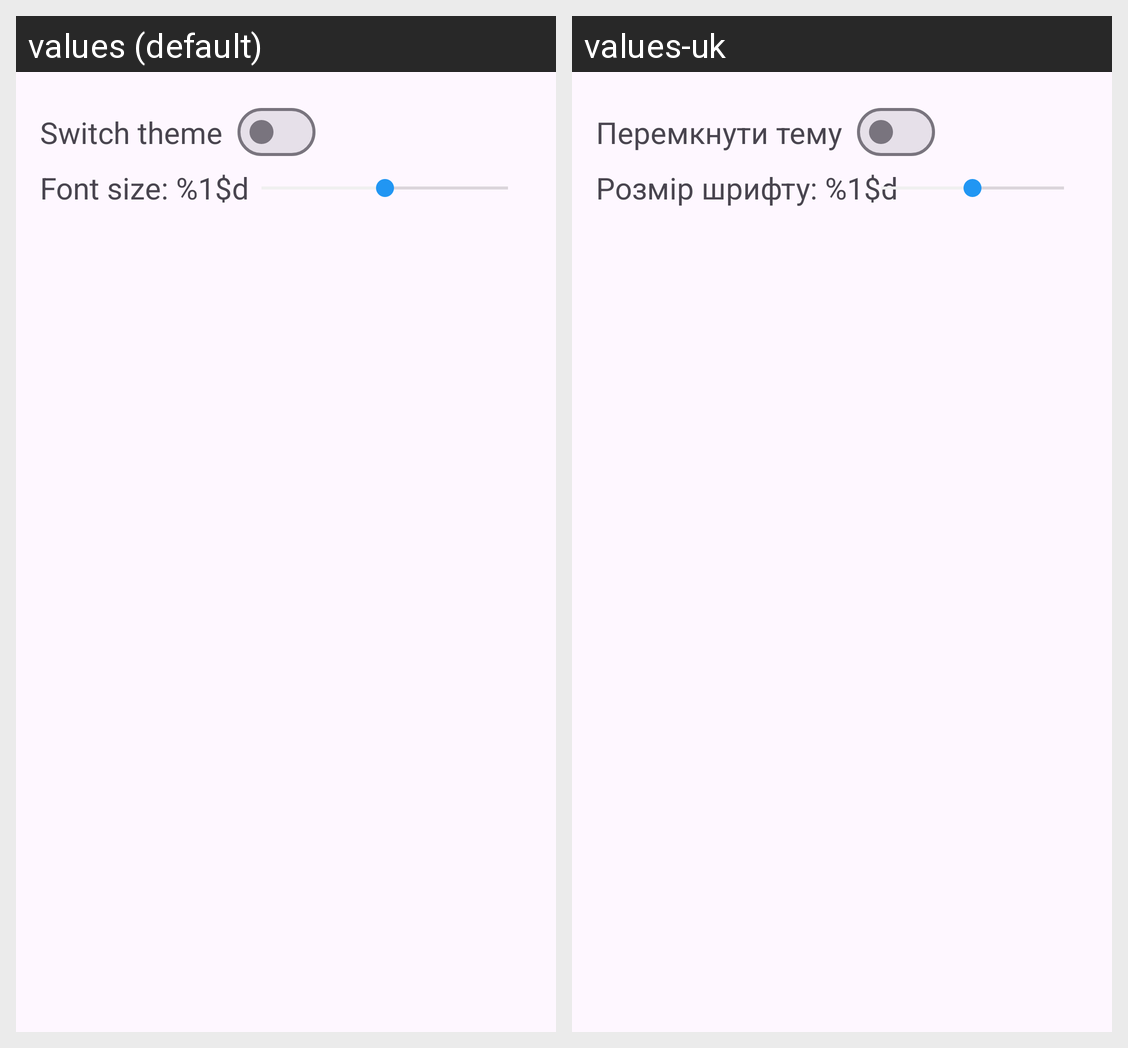

Strings drawn on this Android screen and how each of the app's shown locales translates them:
Android screen res/layout/fragment_settings.xml rendered under 2 locales, left to right: values (default), values-uk. Device: Nexus 5 (rendered at 1080×1920; each locale shown at half size, 540×960, under a caption strip naming it); theme Theme.NureNotes.
Strings drawn on this screen, with the default value and each locale's value (text and hints the layout hard-codes, and strings that could not be matched under every locale, appear in the picture but are not listed):

switch_theme
  values: Switch theme
  values-uk: Перемкнути тему

font_size
  values: Font size: %1$d
  values-uk: Розмір шрифту: %1$d
